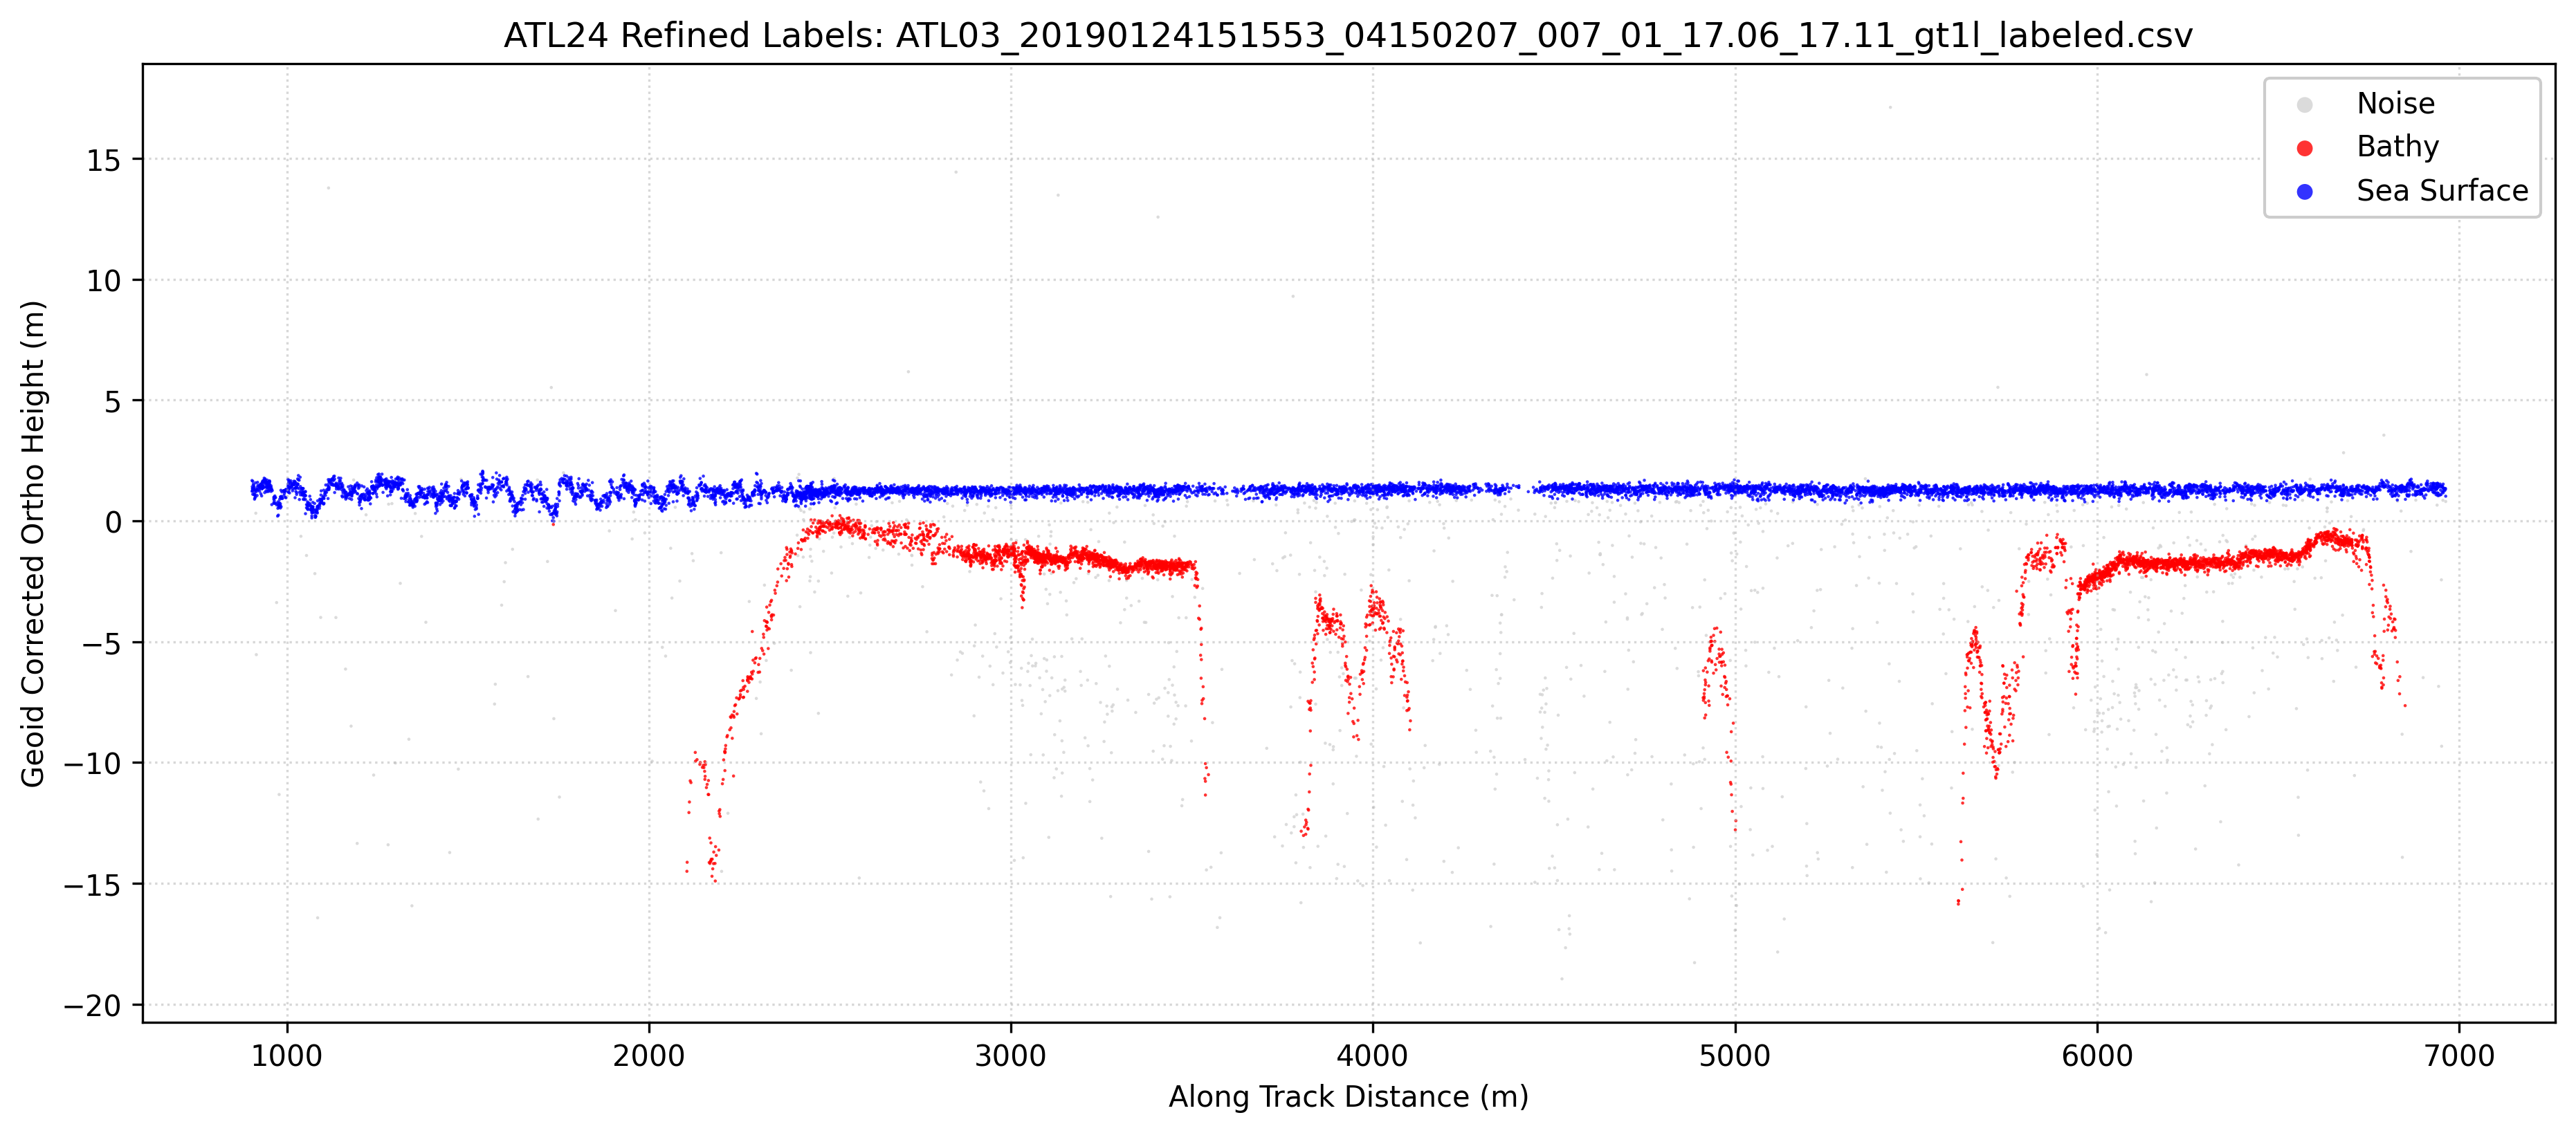

The file beside this chart, header and first rows:
Delta_Time_Rel, Along_Track_Dist, Latitude, Longitude, WGS84_Ellipsoid_Height, Confidence, Classification, labels, Geoid_Corrected_Ortho_Height
0.1291, 903.7, 17.11, 111.5, -0.9979, 0, 0, 1, 1.226
0.1291, 903.7, 17.11, 111.5, -0.5523, 0, 0, 1, 1.671
0.1292, 904.4, 17.11, 111.5, -0.806, 0, 0, 1, 1.417
0.1293, 905.1, 17.11, 111.5, -0.8973, 0, 0, 1, 1.326
0.1293, 905.1, 17.11, 111.5, -0.955, 0, 0, 1, 1.268
0.1293, 905.1, 17.11, 111.5, -0.8781, 0, 0, 1, 1.345
0.1294, 905.8, 17.11, 111.5, -0.9767, 0, 0, 1, 1.247
0.1294, 905.8, 17.11, 111.5, -0.5849, 0, 0, 1, 1.639
0.1294, 905.8, 17.11, 111.5, -1.122, 0, 0, 1, 1.101
0.1296, 907.2, 17.11, 111.5, -0.7056, 0, 0, 1, 1.518
0.1297, 907.9, 17.11, 111.5, -0.8503, 0, 0, 1, 1.373
0.1298, 908.6, 17.11, 111.5, -0.7534, 0, 0, 1, 1.47
0.1299, 909.3, 17.11, 111.5, -0.9315, 0, 0, 1, 1.292
0.1299, 909.3, 17.11, 111.5, -1.138, 0, 0, 1, 1.085
0.1299, 909.3, 17.11, 111.5, -0.8295, 0, 0, 1, 1.394
0.13, 910, 17.11, 111.5, -1.075, 0, 0, 1, 1.148
0.13, 910, 17.11, 111.5, -0.9291, 0, 0, 1, 1.294
0.1301, 910.7, 17.11, 111.5, -1.324, 0, 0, 1, 0.8992
0.1301, 910.7, 17.11, 111.5, -1.146, 0, 0, 1, 1.078
0.1302, 911.4, 17.11, 111.5, -1.277, 0, 0, 1, 0.9468
0.1303, 912.1, 17.11, 111.5, -1.153, 0, 0, 1, 1.07
0.1304, 912.8, 17.11, 111.5, -0.9643, 0, 0, 1, 1.259
0.1304, 912.8, 17.11, 111.5, -0.9362, 0, 0, 1, 1.287
0.1305, 913.5, 17.11, 111.5, -1.231, 0, 0, 1, 0.9921
0.1305, 913.5, 17.11, 111.5, -0.6482, 0, 0, 1, 1.575
0.1306, 914.2, 17.11, 111.5, -0.9537, 0, 0, 1, 1.27
0.1306, 914.2, 17.11, 111.5, -1.906, 0, 0, 0, 0.3177
0.1307, 914.9, 17.11, 111.5, -1.023, 0, 0, 1, 1.201
0.1308, 915.6, 17.11, 111.5, -7.759, 0, 0, 0, -5.535
0.1309, 916.3, 17.11, 111.5, -0.9312, 0, 0, 1, 1.292
0.1311, 917.7, 17.11, 111.5, -1.172, 0, 0, 1, 1.052
0.1311, 917.7, 17.11, 111.5, -0.8404, 0, 0, 1, 1.383
0.1312, 918.4, 17.11, 111.5, -0.9173, 0, 0, 1, 1.306
0.1313, 919.1, 17.11, 111.5, -0.6278, 0, 0, 1, 1.596
0.1313, 919.1, 17.11, 111.5, -0.9613, 0, 0, 1, 1.262
0.1314, 919.8, 17.11, 111.5, -0.7567, 0, 0, 1, 1.467
0.1319, 923.3, 17.11, 111.5, -0.7821, 0, 0, 1, 1.441
0.1319, 923.3, 17.11, 111.5, -0.7728, 0, 0, 1, 1.451
0.1319, 923.3, 17.11, 111.5, -0.8153, 0, 0, 1, 1.408
0.132, 924, 17.11, 111.5, -0.7981, 0, 0, 1, 1.425
0.132, 924, 17.11, 111.5, -0.9075, 0, 0, 1, 1.316
0.1321, 924.7, 17.11, 111.5, -0.9987, 0, 0, 1, 1.225
0.1324, 926.8, 17.11, 111.5, -0.8721, 0, 0, 1, 1.351
0.1324, 926.8, 17.11, 111.5, -0.7178, 0, 0, 1, 1.506
0.1325, 927.5, 17.11, 111.5, -0.8561, 0, 0, 1, 1.367
0.1325, 927.5, 17.11, 111.5, -0.7113, 0, 0, 1, 1.512
0.1326, 928.2, 17.11, 111.5, -1.104, 0, 0, 1, 1.119
0.1327, 928.9, 17.11, 111.5, -0.8631, 0, 0, 1, 1.36
0.1327, 928.9, 17.11, 111.5, -0.8726, 0, 0, 1, 1.351
0.1328, 929.6, 17.11, 111.5, -0.7674, 0, 0, 1, 1.456
0.1329, 930.3, 17.11, 111.5, -1.19, 0, 0, 1, 1.034
0.133, 931, 17.11, 111.5, -0.6465, 0, 0, 1, 1.577
0.1331, 931.7, 17.11, 111.5, -0.8932, 0, 0, 1, 1.33
0.1331, 931.7, 17.11, 111.5, -0.8878, 0, 0, 1, 1.336
0.1331, 931.7, 17.11, 111.5, -0.7944, 0, 0, 1, 1.429
0.1331, 931.7, 17.11, 111.5, -0.7742, 0, 0, 1, 1.449
0.1332, 932.4, 17.11, 111.5, -0.8633, 0, 0, 1, 1.36
0.1332, 932.4, 17.11, 111.5, -0.6295, 0, 0, 1, 1.594
0.1333, 933.1, 17.11, 111.5, -0.5725, 0, 0, 1, 1.651
0.1333, 933.1, 17.11, 111.5, -0.7803, 0, 0, 1, 1.443
... 13,987 more rows
